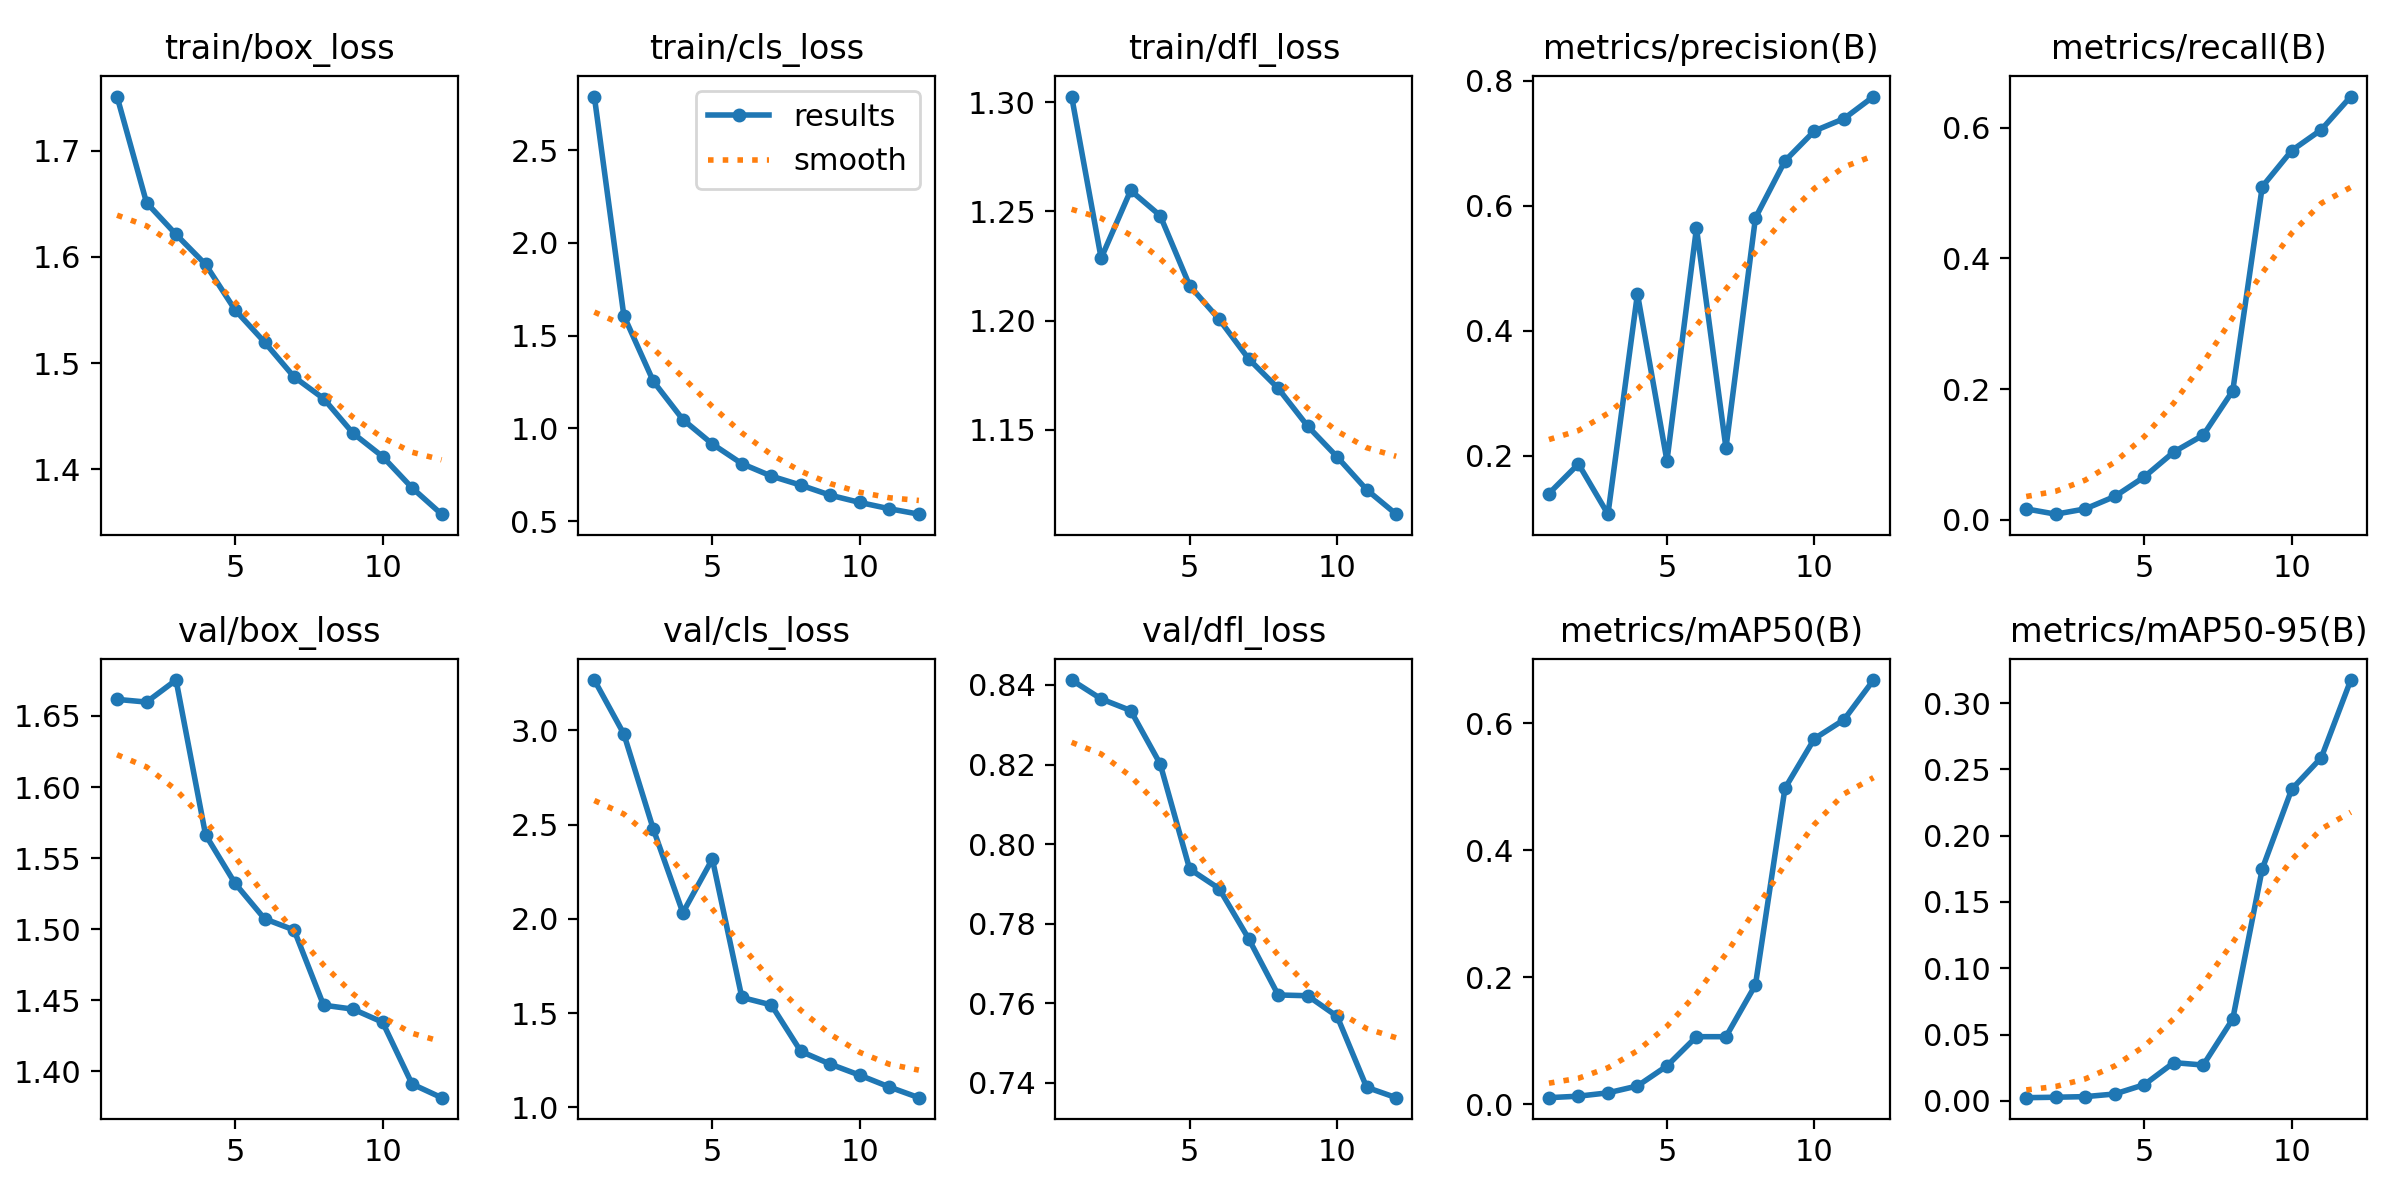

The data file committed next to this chart (first rows):
epoch, train/box_loss, train/cls_loss, train/dfl_loss, metrics/precision(B), metrics/recall(B), metrics/mAP50(B), metrics/mAP50-95(B), val/box_loss, val/cls_loss, val/dfl_loss, lr/pg0, lr/pg1, lr/pg2
1, 1.751, 2.789, 1.303, 0.1392, 0.01639, 0.01047, 0.00241, 1.662, 3.267, 0.8412, 0.0004147, 0.0004147, 0.0004147
2, 1.651, 1.608, 1.229, 0.1865, 0.00831, 0.01282, 0.00275, 1.66, 2.981, 0.8365, 0.0007628, 0.0007628, 0.0007628
3, 1.621, 1.254, 1.26, 0.1061, 0.0164, 0.01809, 0.0032, 1.675, 2.475, 0.8336, 0.001042, 0.001042, 0.001042
4, 1.593, 1.048, 1.248, 0.4588, 0.03541, 0.0289, 0.00519, 1.566, 2.032, 0.8202, 0.0009406, 0.0009406, 0.0009406
5, 1.55, 0.9157, 1.216, 0.1915, 0.06539, 0.06044, 0.0122, 1.532, 2.317, 0.7937, 0.0008375, 0.0008375, 0.0008375
6, 1.52, 0.8098, 1.201, 0.564, 0.1035, 0.1065, 0.02885, 1.507, 1.583, 0.7888, 0.0007344, 0.0007344, 0.0007344
7, 1.487, 0.7427, 1.183, 0.2121, 0.1294, 0.1065, 0.02702, 1.499, 1.543, 0.7762, 0.0006312, 0.0006312, 0.0006312
8, 1.466, 0.6937, 1.169, 0.5805, 0.1973, 0.188, 0.06176, 1.446, 1.296, 0.7621, 0.0005281, 0.0005281, 0.0005281
9, 1.434, 0.6395, 1.152, 0.6716, 0.5101, 0.4974, 0.175, 1.444, 1.228, 0.7619, 0.000425, 0.000425, 0.000425
10, 1.412, 0.6005, 1.138, 0.7196, 0.5654, 0.5756, 0.2351, 1.435, 1.17, 0.7567, 0.0003219, 0.0003219, 0.0003219
11, 1.382, 0.5666, 1.123, 0.7392, 0.5972, 0.6053, 0.2588, 1.391, 1.107, 0.7389, 0.0002188, 0.0002188, 0.0002188
12, 1.358, 0.5374, 1.111, 0.7746, 0.6481, 0.6678, 0.3174, 1.381, 1.051, 0.7363, 0.0001156, 0.0001156, 0.0001156
